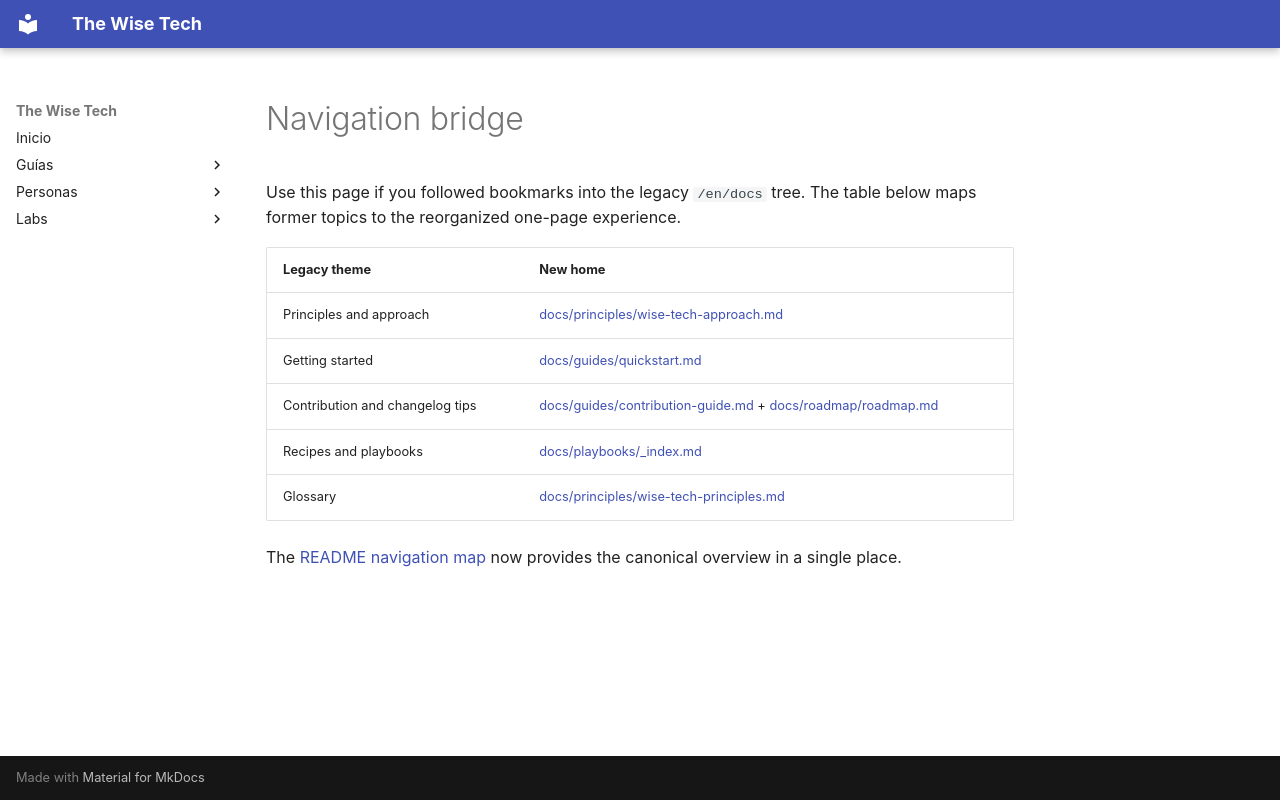

repository: scanalesespinoza/the-wise-tech · page: en/docs/navigation-bridge/index.html · generator: mkdocs

# Navigation bridge

Use this page if you followed bookmarks into the legacy `/en/docs` tree.
The table below maps former topics to the reorganized one-page experience.

| Legacy theme | New home |
| --- | --- |
| Principles and approach | [docs/principles/wise-tech-approach.md](../../principles/wise-tech-approach.md) |
| Getting started | [docs/guides/quickstart.md](../../guides/quickstart.md) |
| Contribution and changelog tips | [docs/guides/contribution-guide.md](../../guides/contribution-guide.md) + [docs/roadmap/roadmap.md](../../roadmap/roadmap.md) |
| Recipes and playbooks | [docs/playbooks/_index.md](../../playbooks/_index.md) |
| Glossary | [docs/principles/wise-tech-principles.md](../../principles/wise-tech-principles.md) |

The [README navigation map](https://github.com/scanalesespinoza/the-wise-tech/blob/main/README.md#navigation-map) now provides the
canonical overview in a single place.
